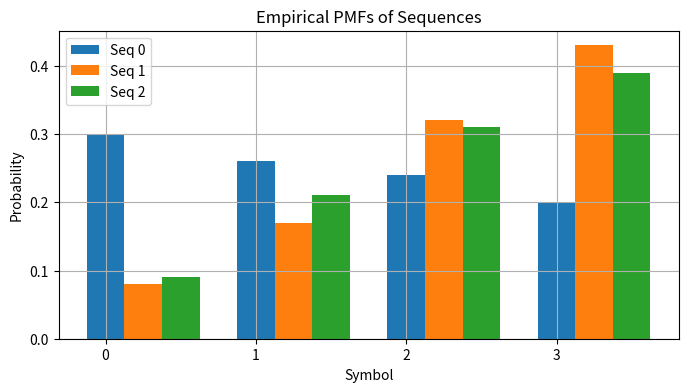

Here is the Python script that generated this plot:
import numpy as np
import random
from collections import Counter
import matplotlib.pyplot as plt

# ------------------------------
# Helper Function: Generate samples from a discrete PMF
# ------------------------------
def sample_from_pmf(pmf, alphabet, n_samples):
    return np.random.choice(alphabet, size=n_samples, p=pmf)

# ------------------------------
# Helper Function: Compute empirical PMF (histogram normalized to 1)
# ------------------------------
def empirical_pmf(samples, alphabet):
    count = Counter(samples)
    return np.array([count[sym] / len(samples) for sym in alphabet])

# ------------------------------
# Helper Function: Compute Kullback-Leibler (KL) divergence
# D(p || q) = sum p(x) log(p(x)/q(x))
# ------------------------------
def kl_divergence(p, q):
    eps = 1e-12  # to avoid log(0)
    p = np.array(p) + eps
    q = np.array(q) + eps
    return np.sum(p * np.log(p / q))

# ------------------------------
# Main Function: GL Test
# Given three sequences, find the outlier using the GL test
# ------------------------------
def gl_test(sequences, alphabet):
    n = len(sequences[0])
    empirical_pmfs = [empirical_pmf(seq, alphabet) for seq in sequences]

    scores = []
    for i in range(3):
        # Candidate outlier: i
        # Others: j, k
        j, k = [x for x in range(3) if x != i]
        # GL score: sum of KL divergences of j and k to i
        score = kl_divergence(empirical_pmfs[j], empirical_pmfs[i]) + \
                kl_divergence(empirical_pmfs[k], empirical_pmfs[i])
        scores.append(score)

    # Lower score means more likely to be the common distribution
    # So the highest score corresponds to the outlier
    return np.argmax(scores)

# ------------------------------
# Example: Synthetic Experiment
# ------------------------------

# Define alphabet and PMFs
alphabet = [0, 1, 2, 3]
pi = [0.1, 0.2, 0.3, 0.4]  # Common distribution
mu = [0.3, 0.3, 0.2, 0.2]  # Outlier distribution

n_samples = 100  # Samples per sequence

# Generate sequences (sequence 0 is the outlier)
x1 = sample_from_pmf(mu, alphabet, n_samples)
x2 = sample_from_pmf(pi, alphabet, n_samples)
x3 = sample_from_pmf(pi, alphabet, n_samples)

# Run GL Test
outlier_index = gl_test([x1, x2, x3], alphabet)

# Print result
print("Detected outlier sequence index:", outlier_index)

# Optionally visualize
plt.figure(figsize=(8, 4))
for i, seq in enumerate([x1, x2, x3]):
    pmf = empirical_pmf(seq, alphabet)
    plt.bar([x + 0.25 * i for x in alphabet], pmf, width=0.25, label=f"Seq {i}")
plt.xticks(alphabet)
plt.xlabel("Symbol")
plt.ylabel("Probability")
plt.title("Empirical PMFs of Sequences")
plt.legend()
plt.grid(True)
plt.show()
